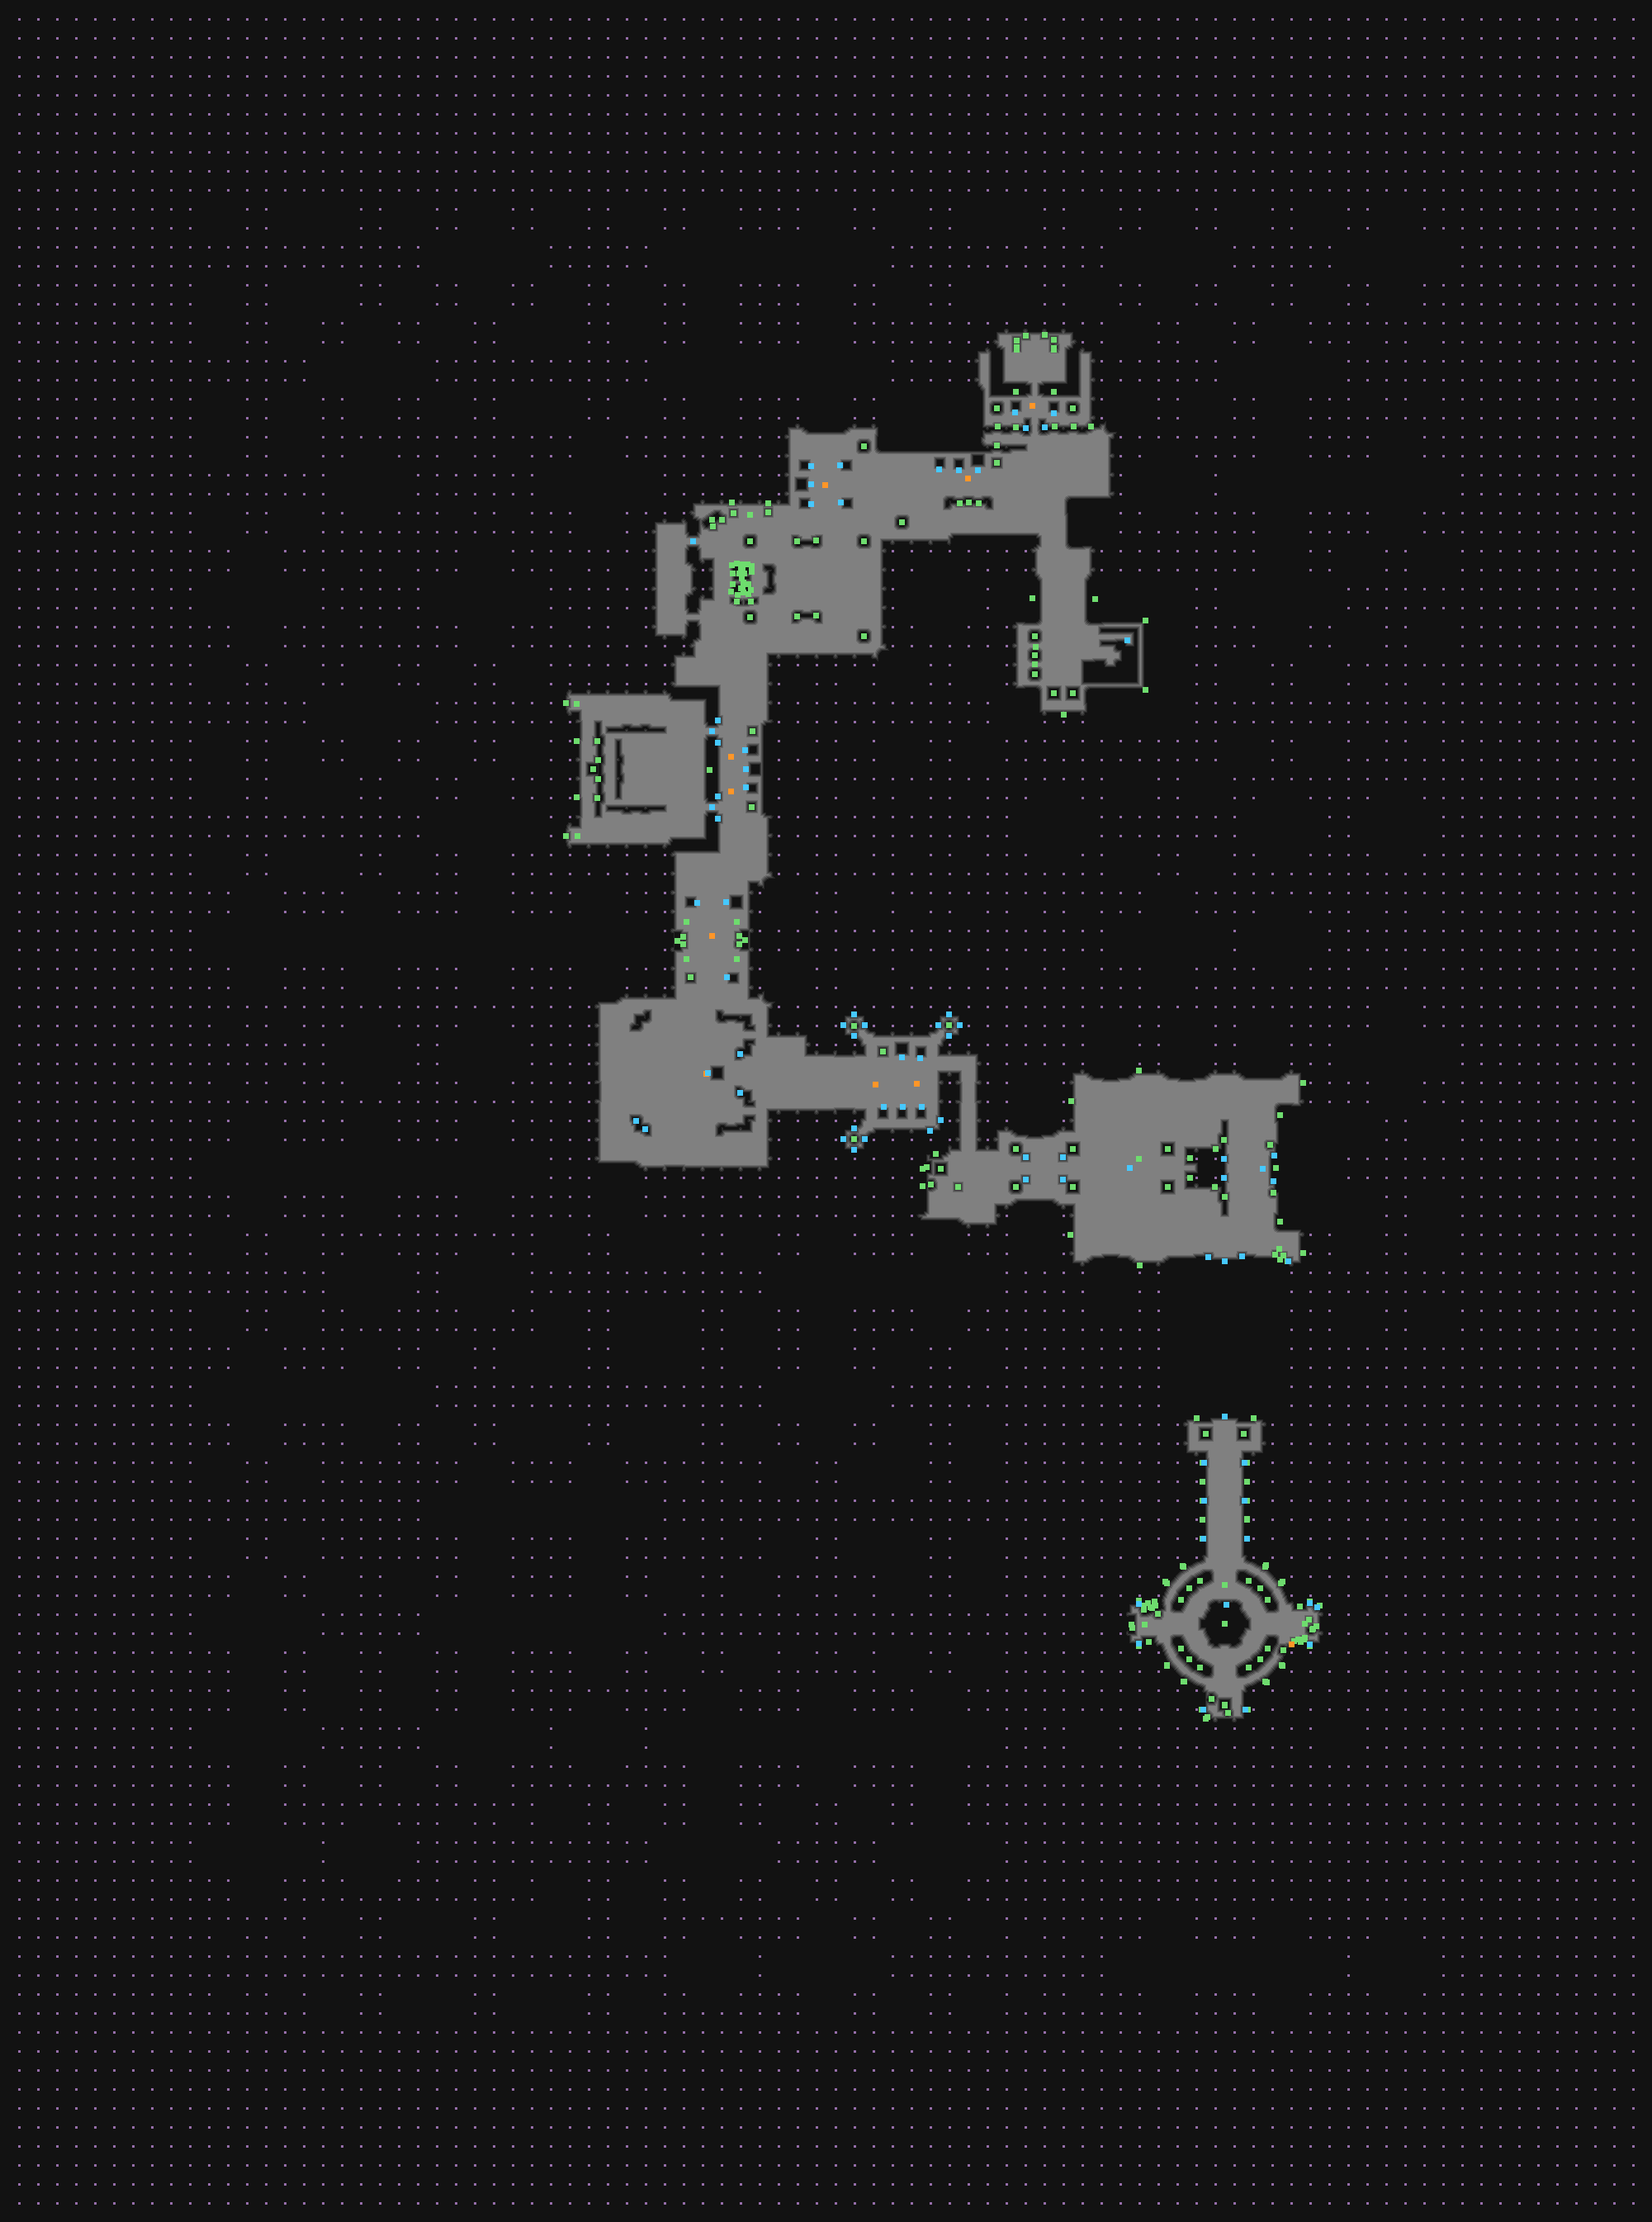

The file beside this chart, header and first rows:
type	X	Y	rotation	z	height_step	origin	src	who
Metadata/MiscellaneousObjects/Doodad	1207	494	0.0000	-125	16	tile	templeclean_column_v01_01.tdt	client
Metadata/Monsters/Statue/Female/Spawner_…	1229	499	3.142	-125	16	tile	act3_statue_spawner_02_02.tdt	server
Metadata/Monsters/Statue/Male/Spawner_Go…	1276	500	3.142	-125	16	tile	act3_statue_spawner_04_03.tdt	server
Metadata/MiscellaneousObjects/Doodad	1299	494	4.712	-125	16	tile	templeclean_column_v01_01.tdt	client
Metadata/MiscellaneousObjects/Doodad	1046	540	3.142	-0.000	0	tile	templeclean_column_v01_01.tdt	client
Metadata/Monsters/Statue/Female/Spawner_…	982	564	1.571	-0.000	0	tile	act3_statue_spawner_02_02.tdt	server
Metadata/Monsters/Statue/Male/Spawner_Go…	1017	563	4.712	-0.000	0	tile	act3_statue_spawner_04_03.tdt	server
Metadata/Monsters/Statue/Female/Spawner_…	1137	568	3.142	125	-15	tile	act3_statue_spawner_02_04.tdt	server
Metadata/Monsters/Statue/Male/Spawner_Go…	1161	569	3.142	125	-15	tile	act3_statue_spawner_04_03.tdt	server
Metadata/Monsters/Statue/MaleLarge/Spawn…	1184	569	3.142	125	-15	tile	statue_largemalegold_v01_03.tdt	server
Metadata/MiscellaneousObjects/Doodad	1207	560	3.142	125	-15	tile	act3_statue_false_02_03.tdt	client
Metadata/Monsters/Statue/FemaleLarge/Spa…	982	586	1.571	-0.000	0	tile	statue_largefemalegold_01_02.tdt	server
Metadata/Monsters/Statue/Female/Spawner_…	982	610	1.571	-0.000	0	tile	act3_statue_spawner_02_04.tdt	server
Metadata/Monsters/Statue/Female/Spawner_…	1018	608	4.712	-0.000	0	tile	act3_statue_spawner_02_03.tdt	server
Metadata/MiscellaneousObjects/Doodad	1092	632	1.571	-0.000	0	tile	templeclean_column_v01_01.tdt	client
Metadata/MiscellaneousObjects/Door	839	655	4.712	0.001	0	tile	templeclean_door_thin_v01_03.tdt	server
Metadata/MiscellaneousObjects/Doodad	908	655	1.571	-0.000	0	tile	templeclean_column_v01_01.tdt	client
Metadata/MiscellaneousObjects/Doodad	1046	655	1.571	-0.000	0	tile	templeclean_column_v01_01.tdt	client
Metadata/MiscellaneousObjects/Doodad	908	747	3.142	-0.000	0	tile	templeclean_column_v01_01.tdt	client
Metadata/MiscellaneousObjects/Doodad	1046	770	6.283	-0.000	0	tile	templeclean_column_v01_01.tdt	client
Metadata/MiscellaneousObjects/Doodad	1253	770	4.712	-0.000	0	tile	templeclean_column_v01_01.tdt	client
Metadata/MiscellaneousObjects/AreaTransi…	1365	775	4.712	-124.7	15	tile	templeclean_exit_up_v01_02.tdt	server
Metadata/MiscellaneousObjects/Doodad	1253	793	3.142	-0.000	0	tile	templeclean_column_v01_01.tdt	client
Metadata/MiscellaneousObjects/Doodad	1253	816	0.0000	-0.000	0	tile	templeclean_column_v01_01.tdt	client
Metadata/MiscellaneousObjects/Doodad	1276	839	0.0000	-0.000	0	tile	statue_gold_large_female_01.tdt	client
Metadata/MiscellaneousObjects/Doodad	1299	839	0.0000	-0.000	0	tile	statue_gold_large_male_03.tdt	client
Metadata/MiscellaneousObjects/Door	862	885	1.571	0.001	0	tile	templeclean_door_thin_v01_02.tdt	server
Metadata/MiscellaneousObjects/Doodad	911	885	4.712	-0.000	0	tile	act3_statue_false_02_02.tdt	client
Metadata/Monsters/Statue/Male/Spawner_Go…	902	908	4.712	-0.000	0	tile	act3_statue_spawner_04_01.tdt	server
Metadata/Monsters/Statue/FemaleLarge/Spa…	903	931	4.712	-0.000	0	tile	statue_largefemalegold_01_02.tdt	server
Metadata/Monsters/Statue/Female/Spawner_…	903	953	4.712	-0.000	0	tile	act3_statue_spawner_02_03.tdt	server
Metadata/MiscellaneousObjects/Door	862	977	4.712	0.001	0	tile	templeclean_door_thin_v01_02.tdt	server
Metadata/MiscellaneousObjects/Doodad	910	977	4.712	-0.000	0	tile	act3_statue_false_04_03.tdt	client
Metadata/Monsters/Statue/Female/Spawner_…	844	1093	1.571	-0.000	0	tile	act3_statue_spawner_02_02.tdt	server
Metadata/Monsters/Statue/MaleLarge/Spawn…	879	1092	4.712	-0.000	0	tile	statue_largemalegold_v01_02.tdt	server
Metadata/MiscellaneousObjects/Doodad	836	1183	1.571	-0.000	0	tile	act3_statue_false_02_04.tdt	client
Metadata/Monsters/Statue/Female/Spawner_…	880	1183	4.712	-0.000	0	tile	act3_statue_spawner_02_04.tdt	server
Metadata/MiscellaneousObjects/Doodad	1069	1273	3.142	-125	16	tile	act3_statue_false_04_01.tdt	client
Metadata/Monsters/Statue/FemaleLarge/Spa…	1092	1280	3.142	-125	16	tile	statue_largefemalegold_01_03.tdt	server
Metadata/Monsters/Statue/Female/Spawner_…	1114	1281	3.142	-125	16	tile	act3_statue_spawner_02_02.tdt	server
Metadata/Monsters/Statue/FemaleLarge/Spa…	857	1299	4.712	-0.000	0	tile	statue_largefemalegold_boss_01_01.tdt	server
Metadata/Monsters/Statue/Female/Spawner_…	1070	1340	0.0000	-125	16	tile	act3_statue_spawner_02_03.tdt	server
Metadata/Monsters/Statue/Female/Spawner_…	1093	1340	0.0000	-125	16	tile	act3_statue_spawner_02_02.tdt	server
Metadata/Monsters/Statue/Female/Spawner_…	1116	1340	0.0000	-125	16	tile	act3_statue_spawner_02_04.tdt	server
Metadata/MiscellaneousObjects/Doodad	1230	1391	1.571	-0.000	0	tile	templeclean_column_v02_01.tdt	client
Metadata/MiscellaneousObjects/Doodad	1299	1391	3.142	-0.000	0	tile	statue_gold_large_male_01.tdt	client
Metadata/MiscellaneousObjects/Doodad	1414	1391	3.142	-0.000	0	tile	statue_gold_large_female_02.tdt	client
Metadata/MiscellaneousObjects/Waypoint	1368	1414	4.712	-16.52	2	tile	templeclean_waypoint_v01_01.tdt	server
Metadata/Effects/Environment/waypoint/ne…	1379	1403	4.712	-0.000	0	tile	templeclean_waypoint_v01_01.tdt	client
Metadata/MiscellaneousObjects/Doodad	1230	1437	4.712	-0.000	0	tile	templeclean_column_v02_01.tdt	client
Metadata/MiscellaneousObjects/Doodad	1299	1437	6.283	-0.000	0	tile	statue_gold_large_male_01.tdt	client
Metadata/MiscellaneousObjects/Doodad	1414	1437	6.283	-0.000	0	tile	statue_gold_large_female_03.tdt	client
Metadata/MiscellaneousObjects/Doodad	1460	1736	1.571	-0.000	0	tile	statue_gold_large_female_02.tdt	client
Metadata/MiscellaneousObjects/Doodad	1506	1736	4.712	-0.000	0	tile	statue_gold_large_female_02.tdt	client
Metadata/MiscellaneousObjects/Doodad	1440	1923	4.712	-0.000	0	tile	templeclean_roundroom_v01_01.tdt	client
Metadata/MiscellaneousObjects/Doodad	1526	1923	1.571	-0.000	0	tile	templeclean_roundroom_v01_01.tdt	client
Metadata/QuestObjects/MapRoom/OrreryIner…	1483	1966	1.571	-0.000	0	tile	temple_maporrery.tdt	client
Metadata/NPC/Info/MapDevice	1485	1943	1.571	-92.19	11	tile	temple_maporrery.tdt	server
Metadata/MiscellaneousObjects/Doodad	1440	2009	4.712	-0.000	0	tile	templeclean_roundroom_v01_01.tdt	client
Metadata/MiscellaneousObjects/Doodad	1526	2009	1.571	-0.000	0	tile	templeclean_roundroom_v01_01.tdt	client
... 253 more rows
